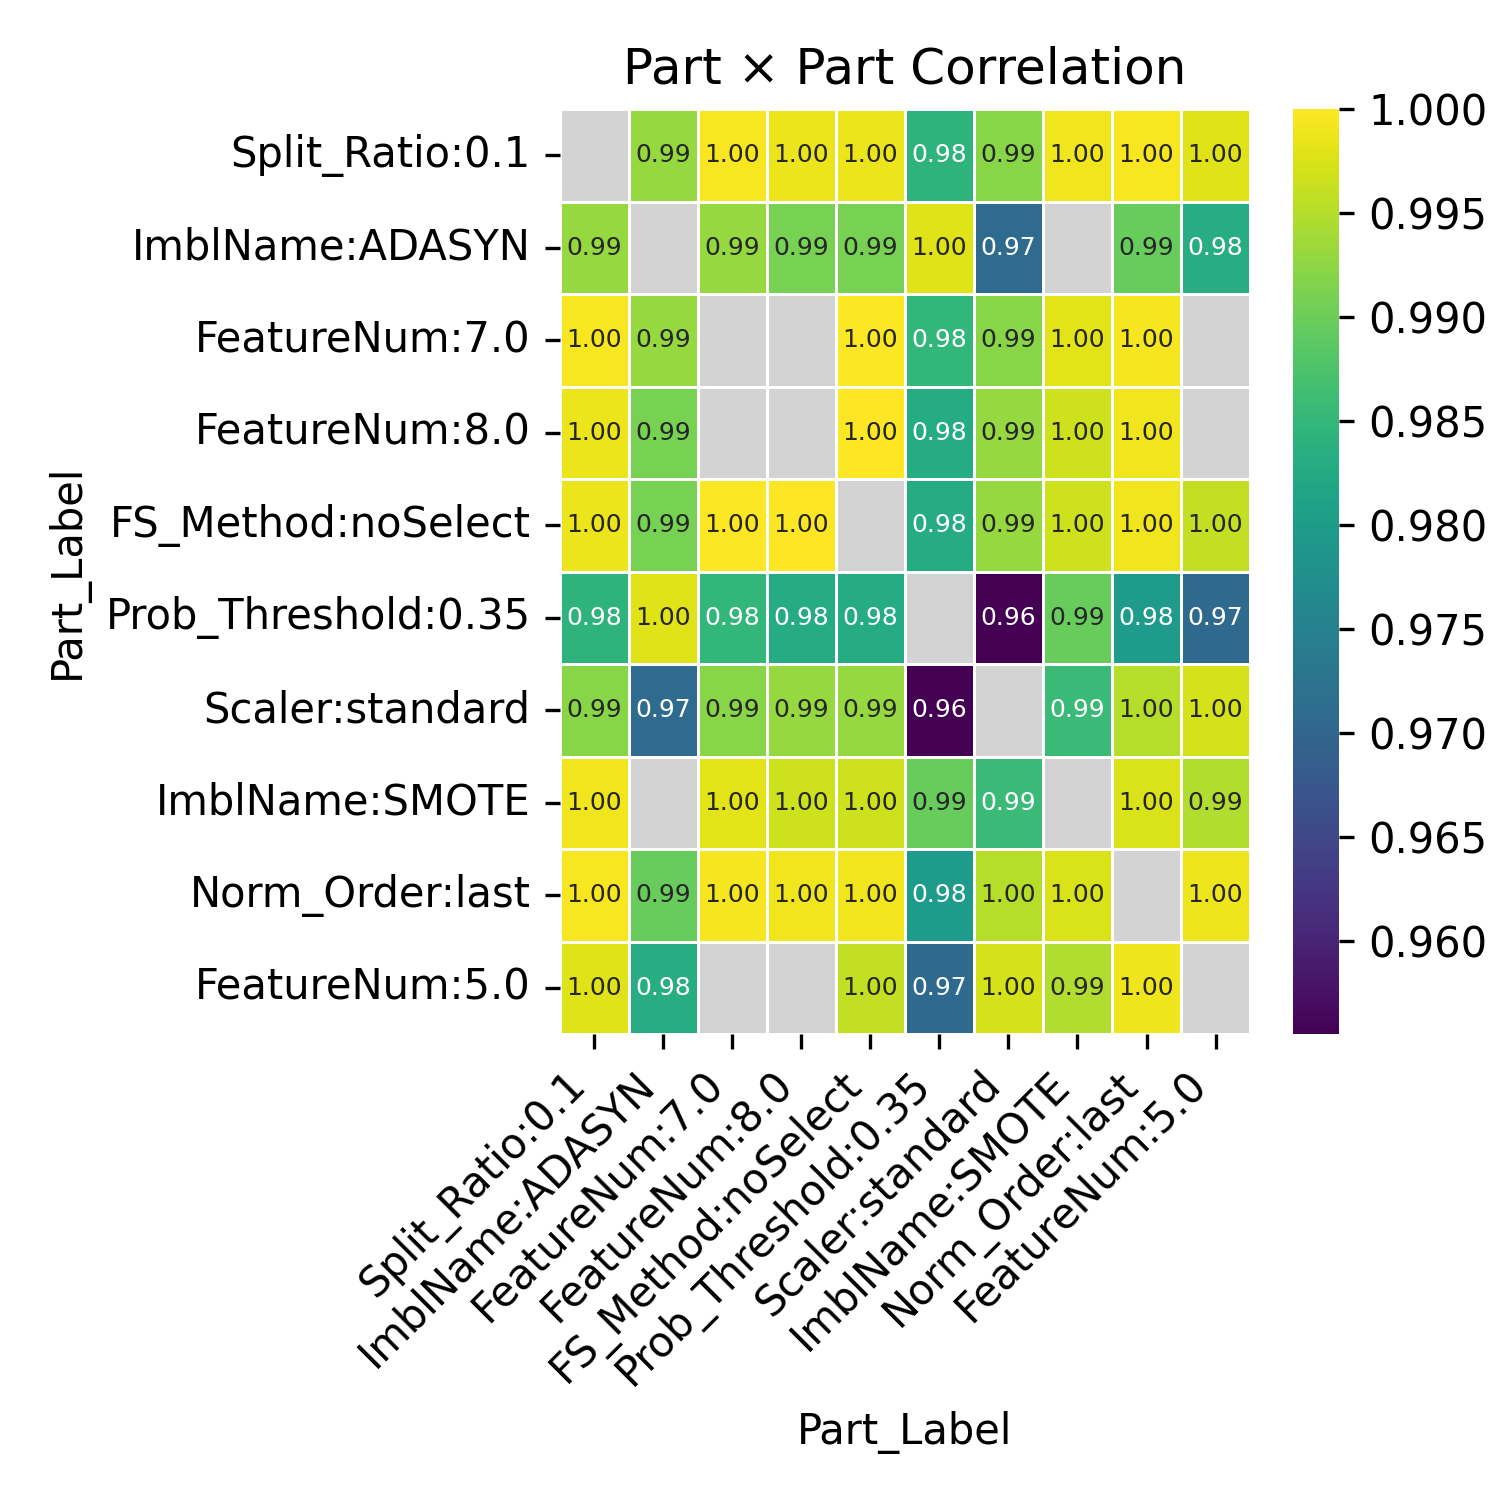

Data behind this chart, as committed beside it:
Part_Label, Split_Ratio:0.1, ImblName:ADASYN, FeatureNum:7.0, FeatureNum:8.0, FS_Method:noSelect, Prob_Threshold:0.35, Scaler:standard, ImblName:SMOTE, Norm_Order:last, FeatureNum:5.0
Split_Ratio:0.1, , 0.993, 0.9995, 0.9987, 0.9987, 0.9843, 0.9921, 0.999, 0.9996, 0.9978
ImblName:ADASYN, 0.993, , 0.9929, 0.9908, 0.9908, 0.9978, 0.971, , 0.9897, 0.9833
FeatureNum:7.0, 0.9995, 0.9929, , , 0.9997, 0.9848, 0.9922, 0.998, 0.9994, 
FeatureNum:8.0, 0.9987, 0.9908, , , 1.0, 0.9829, 0.9929, 0.9966, 0.999, 
FS_Method:noSelect, 0.9987, 0.9908, 0.9997, 1.0, , 0.9829, 0.9929, 0.9966, 0.999, 0.996
Prob_Threshold:0.35, 0.9843, 0.9978, 0.9848, 0.9829, 0.9829, , 0.9555, 0.9897, 0.9798, 0.9705
Scaler:standard, 0.9921, 0.971, 0.9922, 0.9929, 0.9929, 0.9555, , 0.9857, 0.995, 0.9971
ImblName:SMOTE, 0.999, , 0.998, 0.9966, 0.9966, 0.9897, 0.9857, , 0.9975, 0.9947
Norm_Order:last, 0.9996, 0.9897, 0.9994, 0.999, 0.999, 0.9798, 0.995, 0.9975, , 0.9988
FeatureNum:5.0, 0.9978, 0.9833, , , 0.996, 0.9705, 0.9971, 0.9947, 0.9988, 
